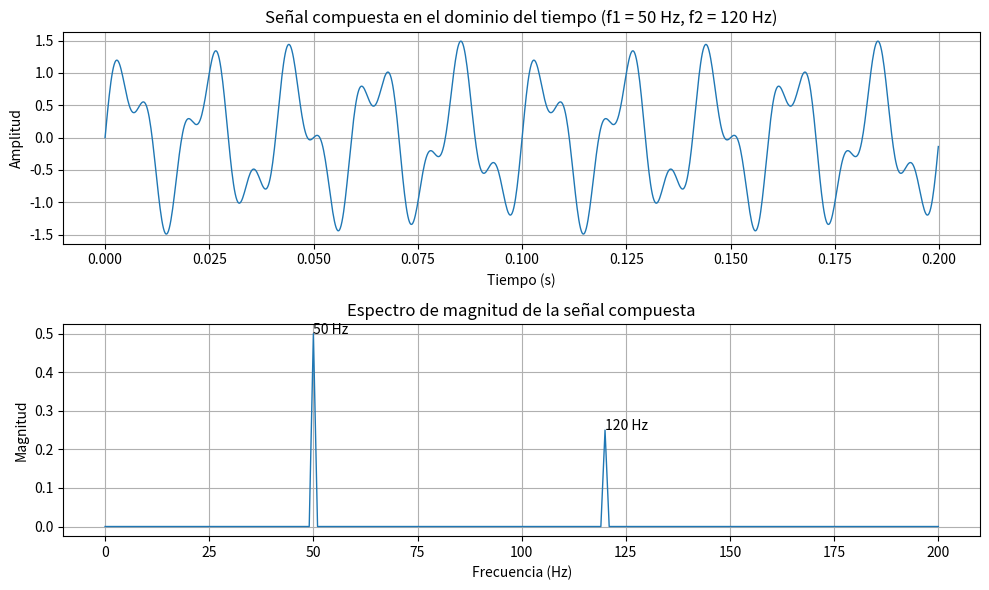

Generate this figure with matplotlib:
import numpy as np
import matplotlib.pyplot as plt

# -----------------------------
# Parámetros de la señal
# -----------------------------
fs = 5000  # 🔥 subir resolución
t = np.arange(0, 1, 1/fs)

f1 = 50
f2 = 120

signal = np.sin(2*np.pi*f1*t) + 0.5*np.sin(2*np.pi*f2*t)

# -----------------------------
# FFT
# -----------------------------
N = len(signal)
fft_vals = np.fft.fft(signal)
fft_vals = np.abs(fft_vals) / N
freqs = np.fft.fftfreq(N, 1/fs)

mask = freqs >= 0
freqs = freqs[mask]
fft_vals = fft_vals[mask]

# -----------------------------
# Gráficas
# -----------------------------
plt.figure(figsize=(10, 6))

# 🔹 Dominio del tiempo (ZOOM)
plt.subplot(2, 1, 1)

t_zoom = t[:1000]  # mantiene ~0.2s pero con más puntos
signal_zoom = signal[:1000]

plt.plot(t_zoom, signal_zoom, linewidth=1)
plt.xlabel("Tiempo (s)")
plt.ylabel("Amplitud")
plt.title("Señal compuesta en el dominio del tiempo (f1 = 50 Hz, f2 = 120 Hz)")
plt.grid(True)

# 🔹 Dominio de la frecuencia (RECORTE)
plt.subplot(2, 1, 2)

freq_limit = 200  # solo hasta 200 Hz
mask_freq = freqs <= freq_limit

plt.plot(freqs[mask_freq], fft_vals[mask_freq], linewidth=1)
plt.xlabel("Frecuencia (Hz)")
plt.ylabel("Magnitud")
plt.title("Espectro de magnitud de la señal compuesta")
plt.grid(True)
plt.text(120, 0.25, "120 Hz")
plt.text(50, 0.5, "50 Hz")
plt.tight_layout()
plt.savefig("tiempo_frecuencia_zoom.png", dpi=300)
plt.show()
